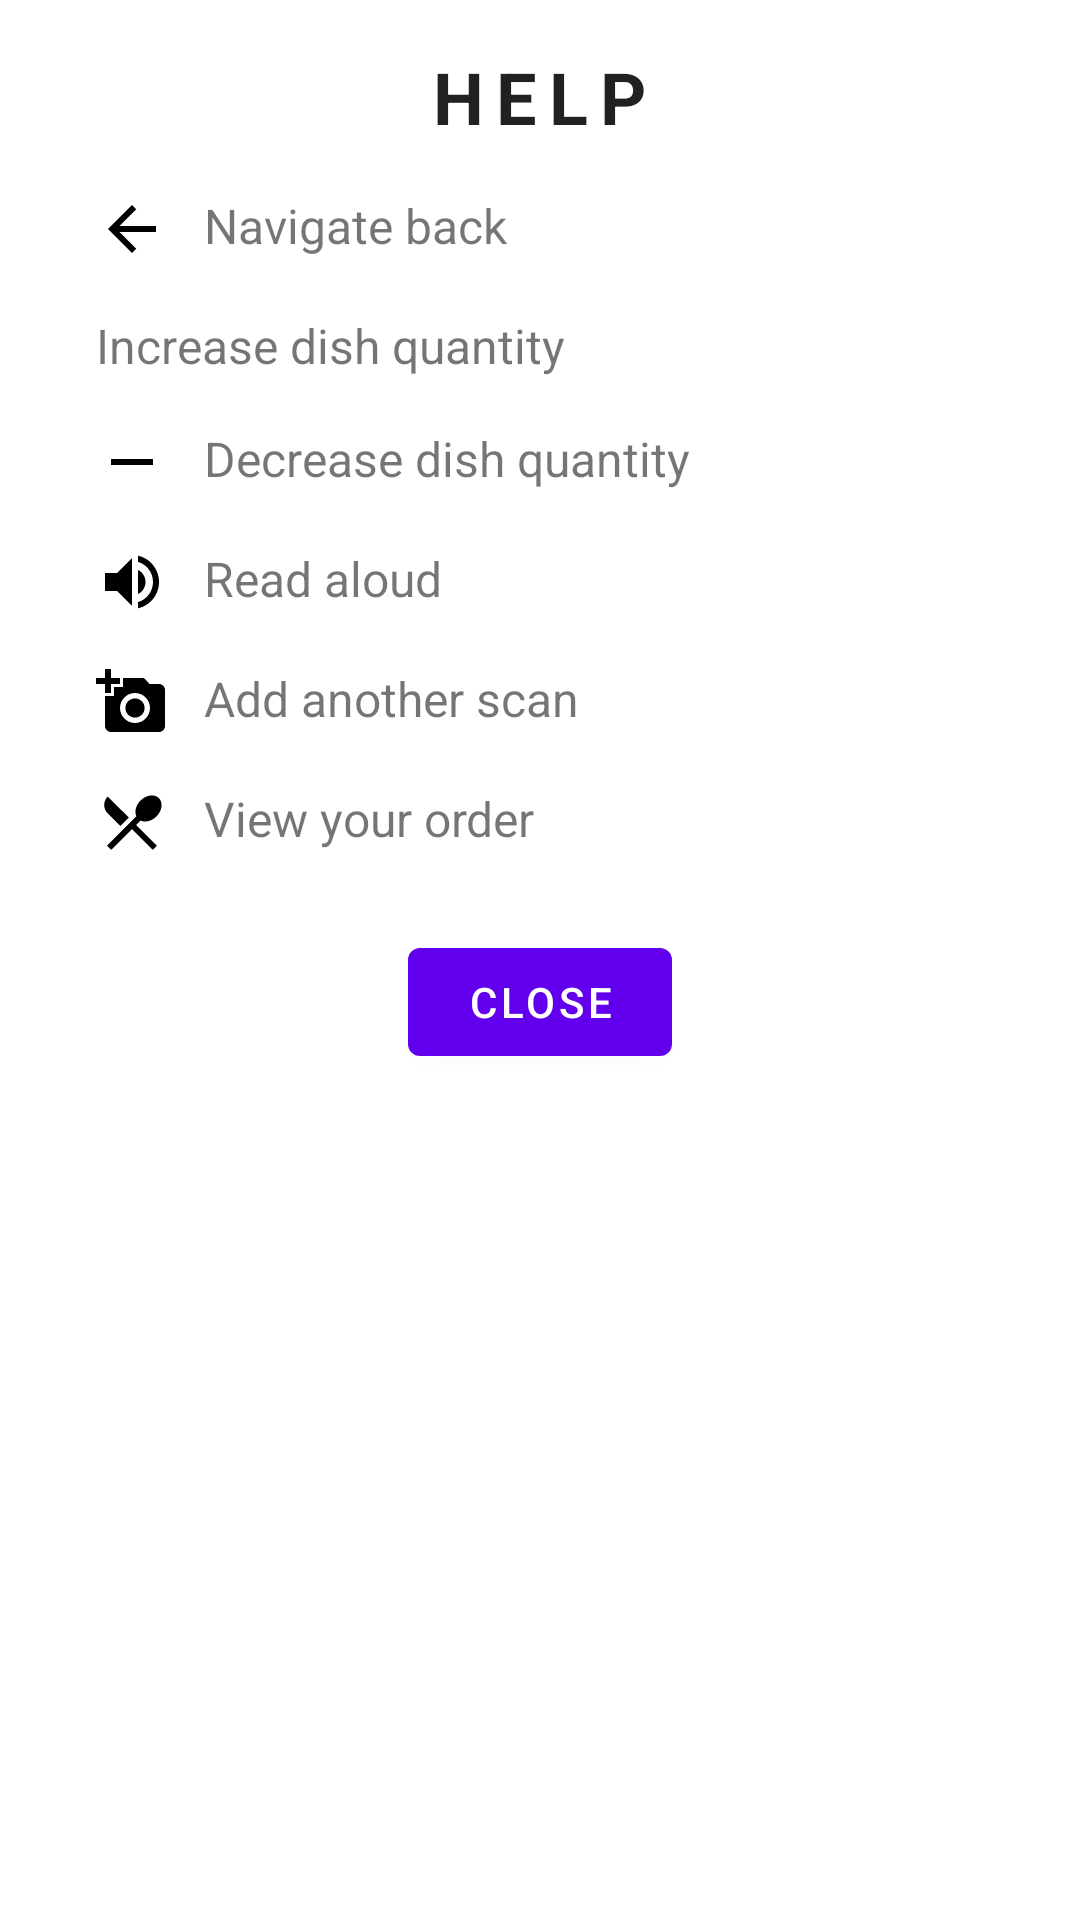

This screen was rendered from an Android layout file. Write that file and the resources it references.
<!-- AndroidManifest.xml: application theme Theme.MenuDetector -->
<!-- res/layout/fragment_info_menu.xml -->
<?xml version="1.0" encoding="utf-8"?>
<LinearLayout
    xmlns:android="http://schemas.android.com/apk/res/android"
    xmlns:app="http://schemas.android.com/apk/res-auto"
    android:layout_width="match_parent"
    android:layout_height="match_parent"
    android:minWidth="300dp"
    android:orientation="vertical"
    android:paddingVertical="16dp">

    <TextView
        android:layout_width="wrap_content"
        android:layout_height="wrap_content"
        android:layout_gravity="center_horizontal"
        android:layout_marginBottom="16dp"
        android:text="Help"
        android:textAppearance="?attr/textAppearanceOverline"
        android:textSize="24sp"
        android:textStyle="bold" />

    <LinearLayout
        android:layout_width="match_parent"
        android:layout_height="wrap_content"
        android:orientation="vertical"
        android:paddingHorizontal="32dp">

        <TextView
            android:layout_width="wrap_content"
            android:layout_height="wrap_content"
            android:layout_marginBottom="16dp"
            android:drawablePadding="12dp"
            android:text="Navigate back"
            android:textSize="16sp"
            app:drawableStartCompat="@drawable/ic_back_black"
            app:drawableTint="?attr/colorOnSurface" />

        <TextView
            android:layout_width="wrap_content"
            android:layout_height="wrap_content"
            android:layout_marginBottom="16dp"
            android:drawablePadding="12dp"
            android:text="Increase dish quantity"
            android:textSize="16sp"
            app:drawableStartCompat="@drawable/ic_add_black"
            app:drawableTint="?attr/colorOnSurface" />

        <TextView
            android:layout_width="wrap_content"
            android:layout_height="wrap_content"
            android:layout_marginBottom="16dp"
            android:drawablePadding="12dp"
            android:text="Decrease dish quantity"
            android:textSize="16sp"
            app:drawableStartCompat="@drawable/ic_remove_black"
            app:drawableTint="?attr/colorOnSurface" />

        <TextView
            android:layout_width="wrap_content"
            android:layout_height="wrap_content"
            android:layout_marginBottom="16dp"
            android:drawablePadding="12dp"
            android:text="Read aloud"
            android:textSize="16sp"
            app:drawableStartCompat="@drawable/ic_volume_up_black"
            app:drawableTint="?attr/colorOnSurface" />

        <TextView
            android:layout_width="wrap_content"
            android:layout_height="wrap_content"
            android:layout_marginBottom="16dp"
            android:drawablePadding="12dp"
            android:text="Add another scan"
            android:textSize="16sp"
            app:drawableStartCompat="@drawable/ic_addphoto_black"
            app:drawableTint="?attr/colorOnSurface" />

        <TextView
            android:layout_width="wrap_content"
            android:layout_height="wrap_content"
            android:layout_marginBottom="24dp"
            android:drawablePadding="12dp"
            android:text="View your order"
            android:textSize="16sp"
            app:drawableStartCompat="@drawable/ic_order_black"
            app:drawableTint="?attr/colorOnSurface" />

    </LinearLayout>

    <com.google.android.material.button.MaterialButton
        android:id="@+id/close_button"
        android:layout_width="wrap_content"
        android:layout_height="wrap_content"
        android:layout_gravity="center_horizontal"
        android:text="Close"
        android:textColor="@android:color/white"
        app:icon="@drawable/ic_close"
        app:iconTint="@android:color/white" />

</LinearLayout>
<!-- resources referenced by this layout -->
<resources>
  <!-- drawable ic_addphoto_black (drawable) -->
  <vector android:height="24dp"
      android:viewportHeight="24" android:viewportWidth="24"
      android:width="24dp" xmlns:android="http://schemas.android.com/apk/res/android">
      <path android:fillColor="@android:color/black" android:pathData="M3,4V1h2v3h3v2H5v3H3V6H0V4H3zM6,10V7h3V4h7l1.83,2H21c1.1,0 2,0.9 2,2v12c0,1.1 -0.9,2 -2,2H5c-1.1,0 -2,-0.9 -2,-2V10H6zM13,19c2.76,0 5,-2.24 5,-5s-2.24,-5 -5,-5s-5,2.24 -5,5S10.24,19 13,19zM9.8,14c0,1.77 1.43,3.2 3.2,3.2s3.2,-1.43 3.2,-3.2s-1.43,-3.2 -3.2,-3.2S9.8,12.23 9.8,14z"/>
  </vector>
  <!-- drawable ic_back_black (drawable) -->
  <vector
      xmlns:android="http://schemas.android.com/apk/res/android"
      android:width="24dp"
      android:height="24dp"
      android:autoMirrored="true"
      android:viewportWidth="24"
      android:viewportHeight="24">
      <path
          android:fillColor="@android:color/black"
          android:pathData="M20,11H7.83l5.59,-5.59L12,4l-8,8 8,8 1.41,-1.41L7.83,13H20v-2z" />
  </vector>
  <!-- drawable ic_order_black (drawable) -->
  <vector
      xmlns:android="http://schemas.android.com/apk/res/android"
      android:width="24dp"
      android:height="24dp"
      android:viewportWidth="24"
      android:viewportHeight="24">
      <path
          android:fillColor="@android:color/black"
          android:pathData="M8.1,13.34l2.83,-2.83L3.91,3.5c-1.56,1.56 -1.56,4.09 0,5.66l4.19,4.18zM14.88,11.53c1.53,0.71 3.68,0.21 5.27,-1.38 1.91,-1.91 2.28,-4.65 0.81,-6.12 -1.46,-1.46 -4.2,-1.1 -6.12,0.81 -1.59,1.59 -2.09,3.74 -1.38,5.27L3.7,19.87l1.41,1.41L12,14.41l6.88,6.88 1.41,-1.41L13.41,13l1.47,-1.47z" />
  </vector>
  <!-- drawable ic_remove_black (drawable) -->
  <vector android:height="24dp"
      android:viewportHeight="24" android:viewportWidth="24"
      android:width="24dp" xmlns:android="http://schemas.android.com/apk/res/android">
      <path android:fillColor="@android:color/black" android:pathData="M19,13H5v-2h14v2z"/>
  </vector>
  <!-- drawable ic_volume_up_black (drawable) -->
  <vector android:autoMirrored="true" android:height="24dp"
       android:viewportHeight="24"
      android:viewportWidth="24" android:width="24dp" xmlns:android="http://schemas.android.com/apk/res/android">
      <path android:fillColor="@android:color/black" android:pathData="M3,9v6h4l5,5L12,4L7,9L3,9zM16.5,12c0,-1.77 -1.02,-3.29 -2.5,-4.03v8.05c1.48,-0.73 2.5,-2.25 2.5,-4.02zM14,3.23v2.06c2.89,0.86 5,3.54 5,6.71s-2.11,5.85 -5,6.71v2.06c4.01,-0.91 7,-4.49 7,-8.77s-2.99,-7.86 -7,-8.77z"/>
  </vector>
  <style name="Theme.MenuDetector" parent="Theme.MaterialComponents.DayNight.NoActionBar">
          
          <item name="colorPrimary">@color/purple_500</item>
          <item name="colorPrimaryVariant">@color/purple_700</item>
          <item name="colorOnPrimary">@color/white</item>
  
          
          <item name="colorSecondary">@color/teal_200</item>
          <item name="colorSecondaryVariant">@color/teal_700</item>
          <item name="colorOnSecondary">@color/black</item>
  
          
          <item name="android:statusBarColor">?attr/colorPrimaryVariant</item>
      </style>
  <!-- not gathered from this repository: default colours our renderer supplied (Android Studio template values) -->
  <color name="purple_500">#FF6200EE</color>
  <color name="purple_700">#FF3700B3</color>
  <color name="teal_200">#FF03DAC5</color>
  <color name="teal_700">#FF018786</color>
  <color name="black">#FF000000</color>
  <color name="white">#FFFFFFFF</color>
</resources>
